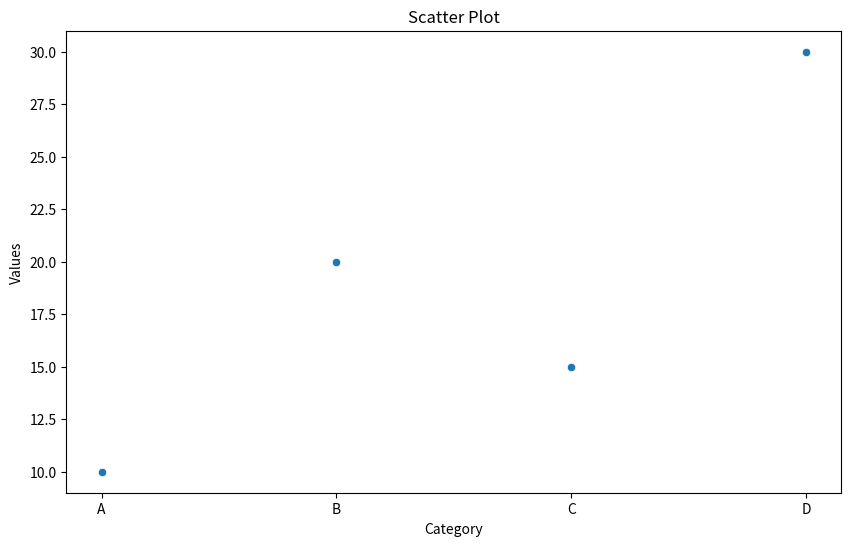
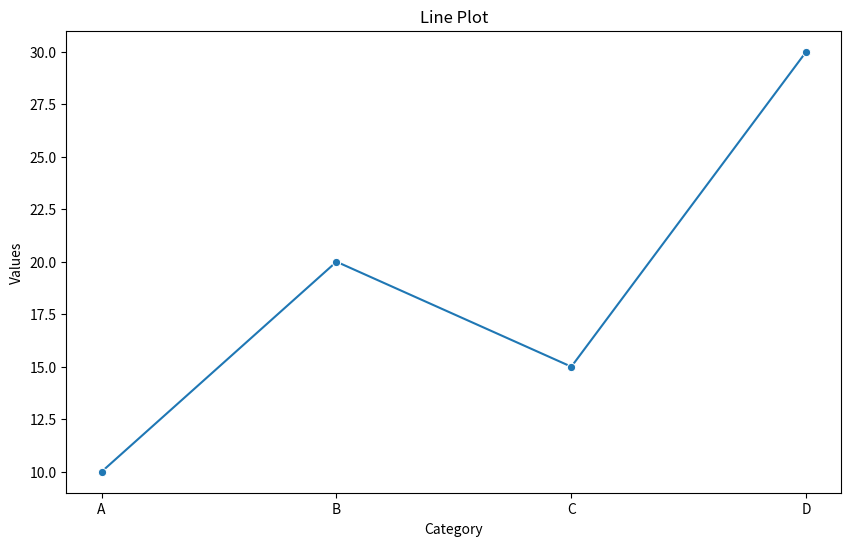
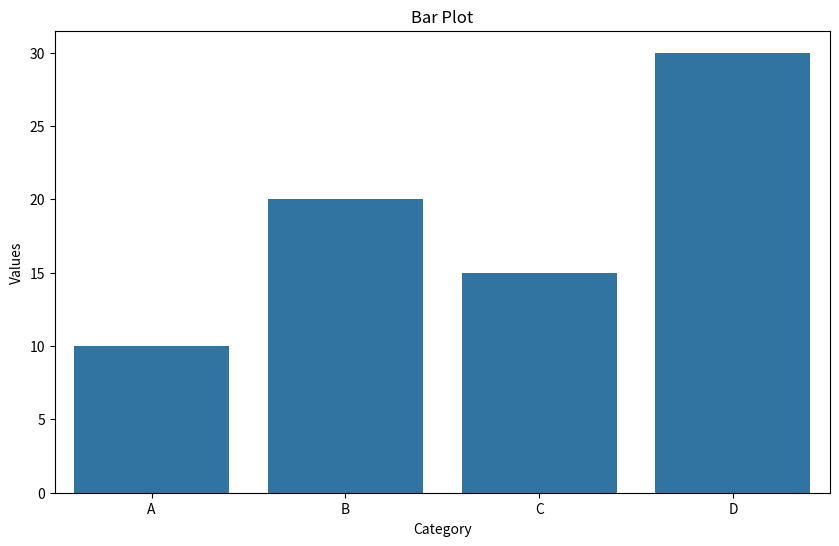
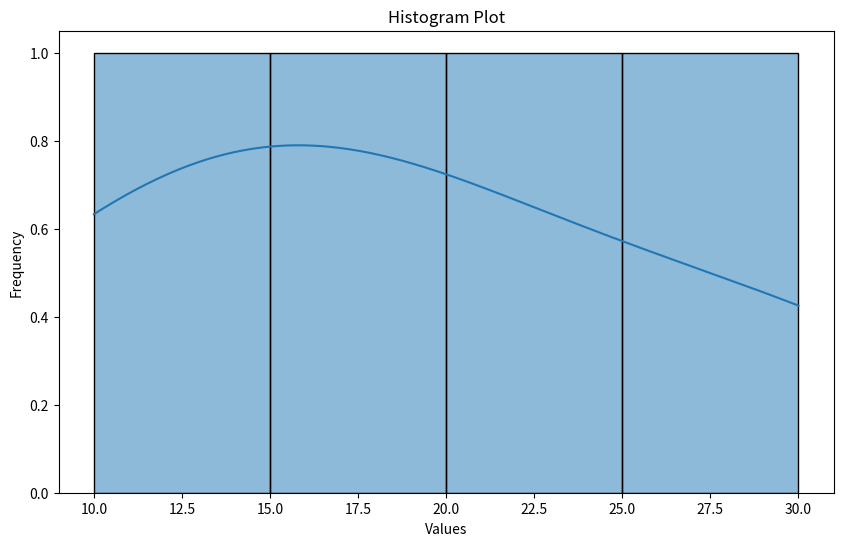
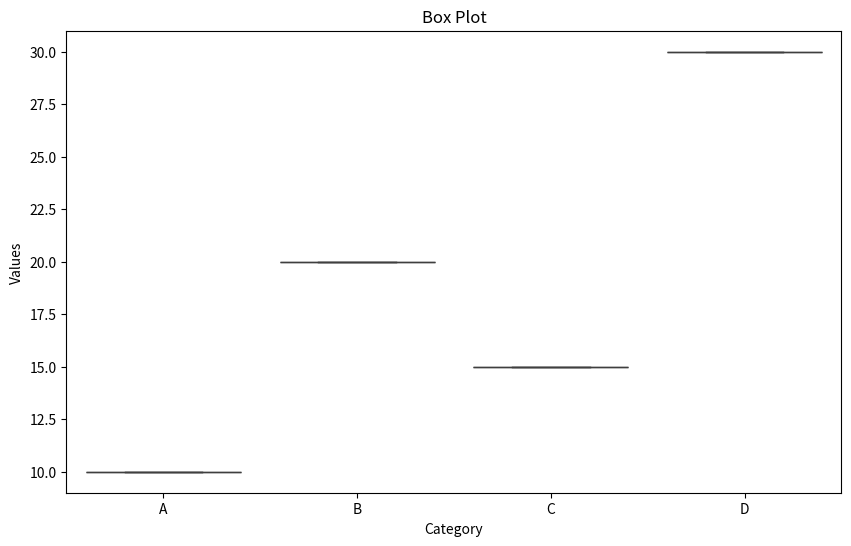
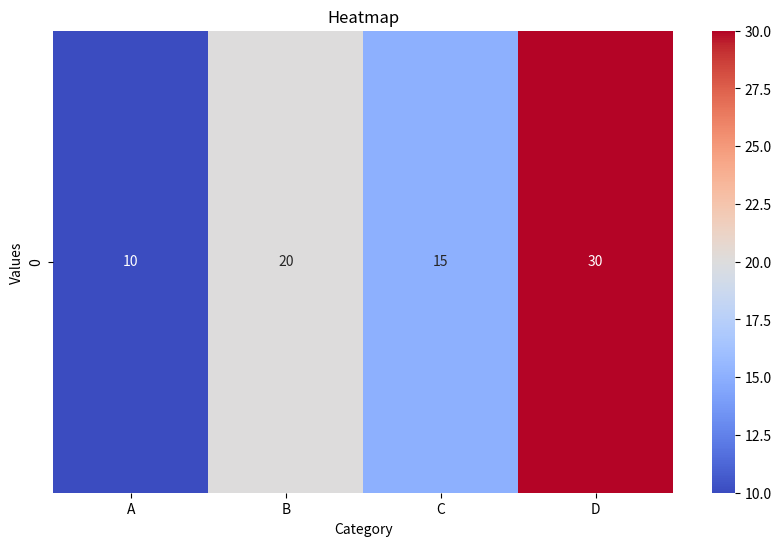
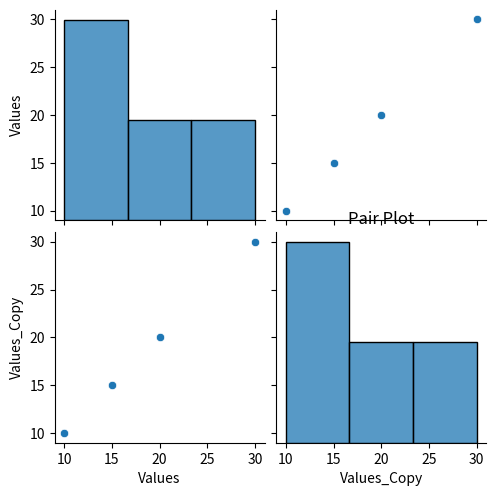
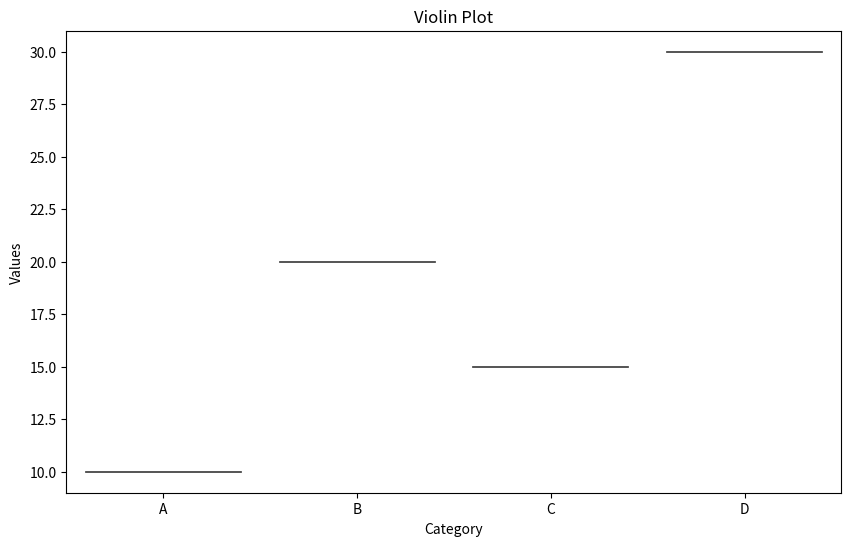

Write Python code to recreate these figures, in order.
import seaborn as sns 
import matplotlib.pyplot as plt 
import pandas as pd 
# Sample data 
categories = ['A', 'B', 'C', 'D'] 
values = [10, 20, 15, 30] 
df = pd.DataFrame({'Category': categories, 'Values': values}) 
# 1. Scatter Plot 
plt.figure(figsize=(10, 6)) 
sns.scatterplot(x='Category', y='Values', data=df) 
plt.title('Scatter Plot') 
plt.xlabel('Category') 
plt.ylabel('Values') 
plt.show() 
# 2. Line Plot 
plt.figure(figsize=(10, 6)) 
sns.lineplot(x='Category', y='Values', data=df, marker='o') 
plt.title('Line Plot')  
plt.xlabel('Category') 
plt.ylabel('Values') 
plt.show() 
# 3. Bar Plot 
plt.figure(figsize=(10, 6)) 
sns.barplot(x='Category', y='Values', data=df) 
plt.title('Bar Plot') 
plt.xlabel('Category') 
plt.ylabel('Values') 
plt.show()
# 4. Histogram Plot 
plt.figure(figsize=(10, 6)) 
sns.histplot(values, bins=4, kde=True) 
plt.title('Histogram Plot') 
plt.xlabel('Values') 
plt.ylabel('Frequency')  
plt.show() 
# 5. Box Plot 
plt.figure(figsize=(10, 6)) 
sns.boxplot(x='Category', y='Values', data=df) 
plt.title('Box Plot') 
plt.xlabel('Category')  
plt.ylabel('Values') 
plt.show() 
# 6. Heatmap 
# Note: Heatmap usually requires a 2D matrix, here we make a dummy matrix 
import numpy as np 
matrix = np.array([values]) 
plt.figure(figsize=(10, 6)) 
sns.heatmap(matrix, annot=True, cmap='coolwarm', 
xticklabels=categories)  
plt.title('Heatmap') 
plt.xlabel('Category') 
plt.ylabel('Values') 
plt.show() 
# 7. Pair Plot 
# Note: Pair Plot requires at least two numeric columns, using 'Values' twice here 
df_pair = pd.DataFrame({'Values': values, 'Values_Copy': values}) 
plt.figure(figsize=(10, 6)) 
sns.pairplot(df_pair) 
plt.title('Pair Plot') 
plt.show() 
# 8. Violin Plot 
plt.figure(figsize=(10, 6)) 
sns.violinplot(x='Category', y='Values', data=df) 
plt.title('Violin Plot') 
plt.xlabel('Category') 
plt.ylabel('Values') 
plt.show()

